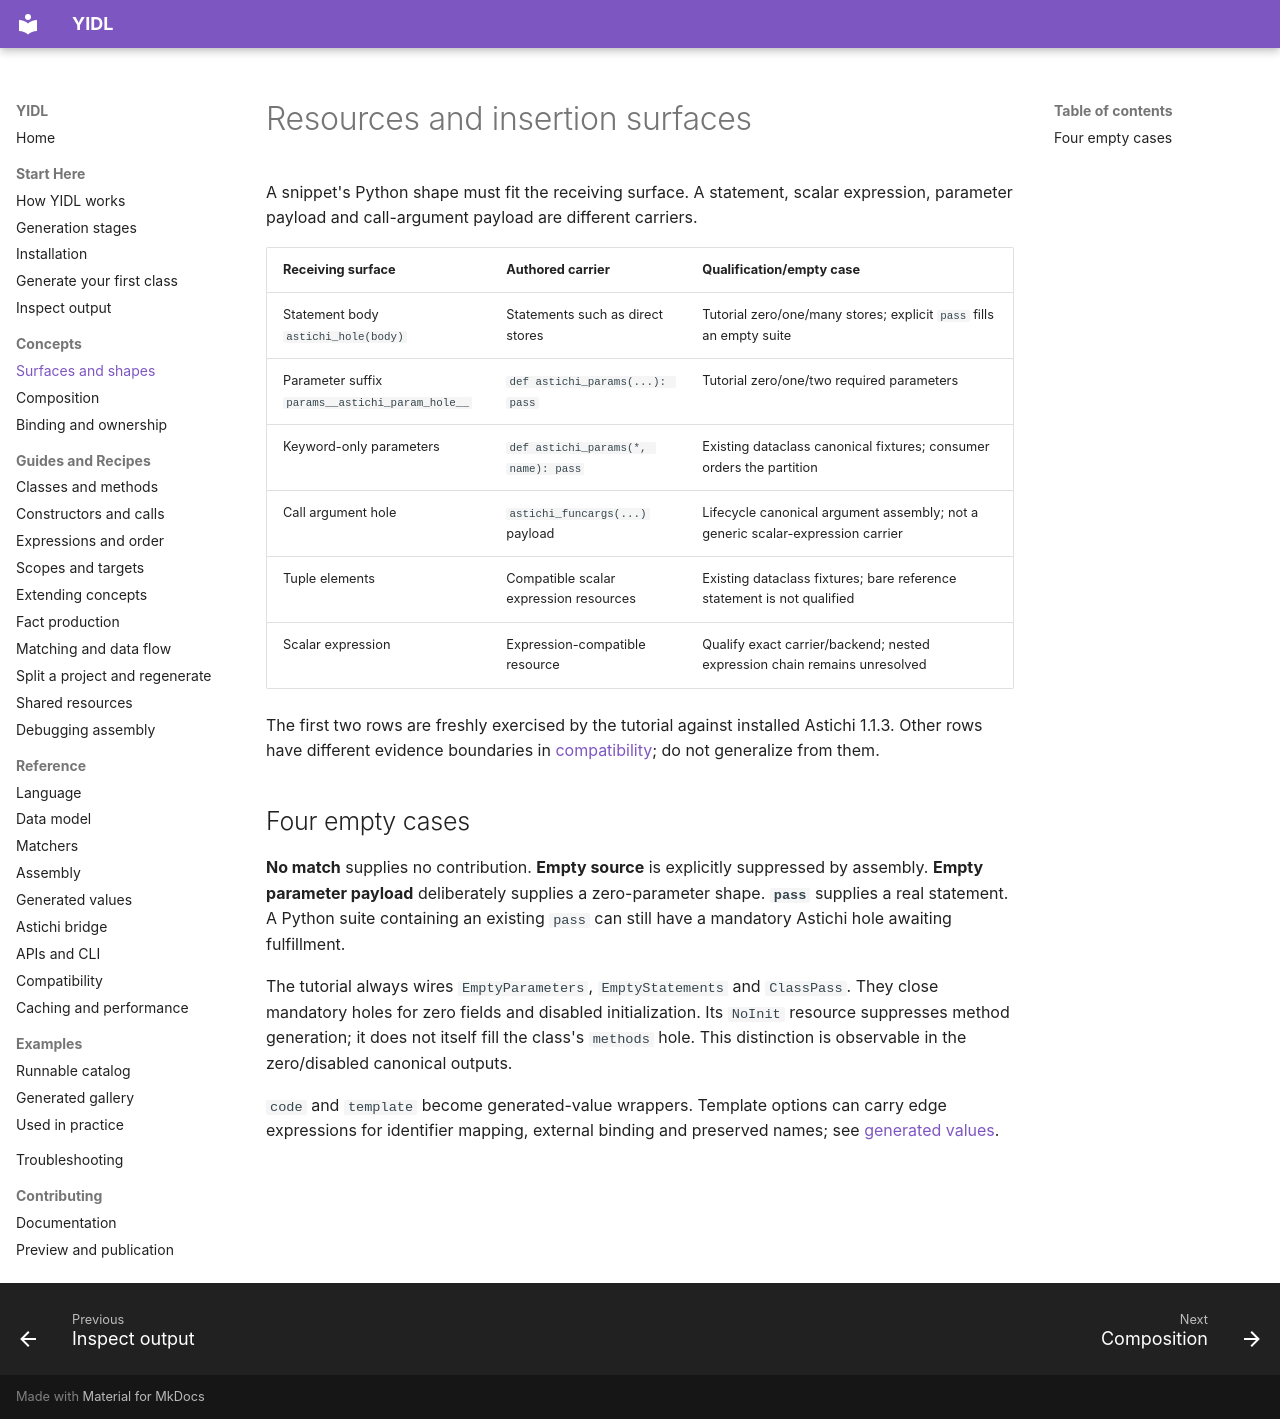

repository: owebeeone/yidl · page: concepts/surfaces-and-shapes/index.html · generator: mkdocs

# Resources and insertion surfaces

A snippet's Python shape must fit the receiving surface. A statement, scalar
expression, parameter payload and call-argument payload are different carriers.

| Receiving surface | Authored carrier | Qualification/empty case |
| --- | --- | --- |
| Statement body `astichi_hole(body)` | Statements such as direct stores | Tutorial zero/one/many stores; explicit `pass` fills an empty suite |
| Parameter suffix `params__astichi_param_hole__` | `def astichi_params(...): pass` | Tutorial zero/one/two required parameters |
| Keyword-only parameters | `def astichi_params(*, name): pass` | Existing dataclass canonical fixtures; consumer orders the partition |
| Call argument hole | `astichi_funcargs(...)` payload | Lifecycle canonical argument assembly; not a generic scalar-expression carrier |
| Tuple elements | Compatible scalar expression resources | Existing dataclass fixtures; bare reference statement is not qualified |
| Scalar expression | Expression-compatible resource | Qualify exact carrier/backend; nested expression chain remains unresolved |

The first two rows are freshly exercised by the tutorial against installed
Astichi 1.1.3. Other rows have different evidence boundaries in
[compatibility](../reference/compatibility.md); do not generalize from them.

## Four empty cases

**No match** supplies no contribution. **Empty source** is explicitly suppressed
by assembly. **Empty parameter payload** deliberately supplies a zero-parameter
shape. **`pass`** supplies a real statement. A Python suite containing an existing
`pass` can still have a mandatory Astichi hole awaiting fulfillment.

The tutorial always wires `EmptyParameters`, `EmptyStatements` and `ClassPass`.
They close mandatory holes for zero fields and disabled initialization. Its
`NoInit` resource suppresses method generation; it does not itself fill the
class's `methods` hole. This distinction is observable in the zero/disabled
canonical outputs.

`code` and `template` become generated-value wrappers. Template options can carry
edge expressions for identifier mapping, external binding and preserved names;
see [generated values](../reference/generated-values.md).
